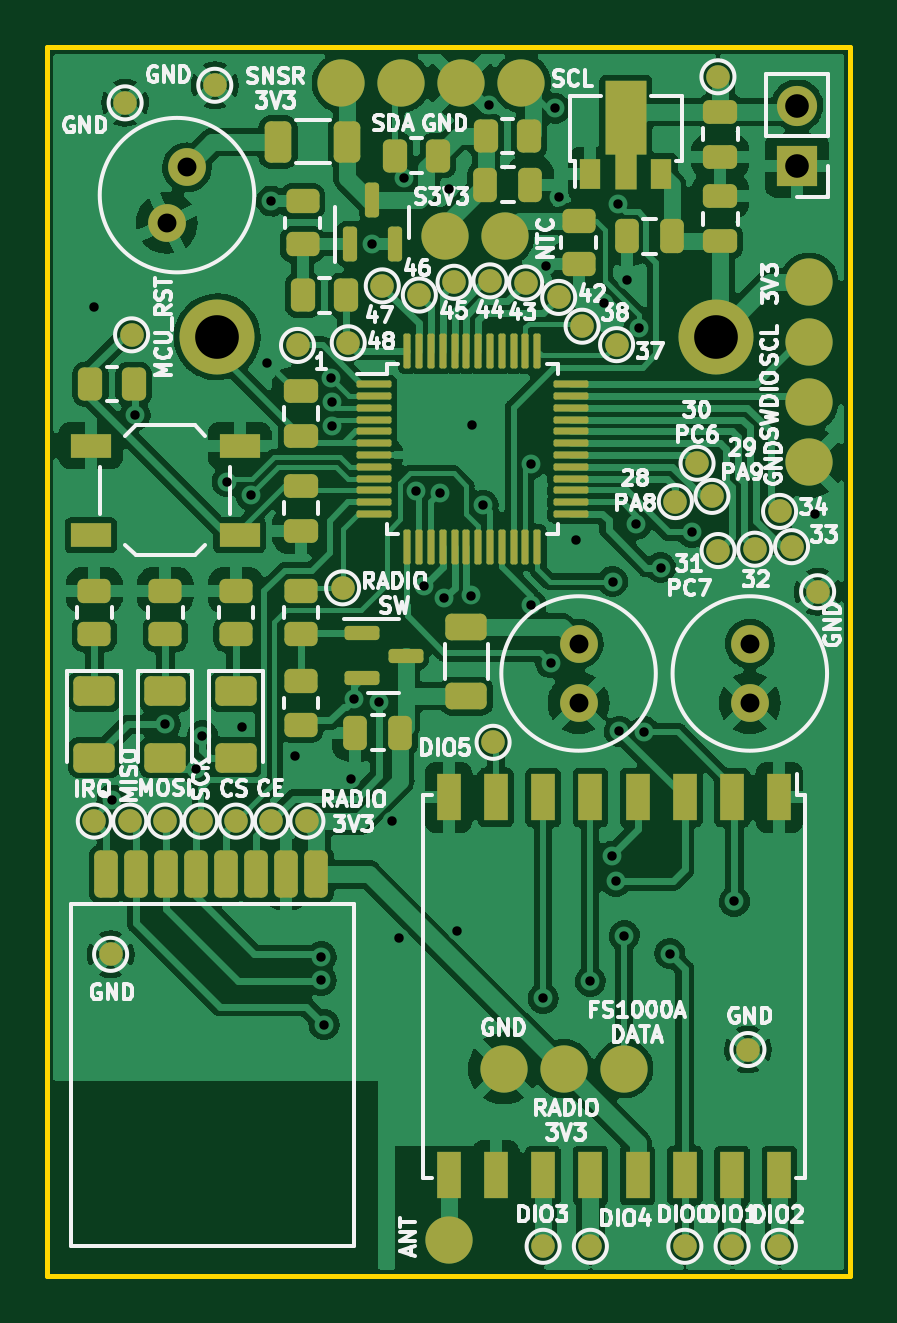
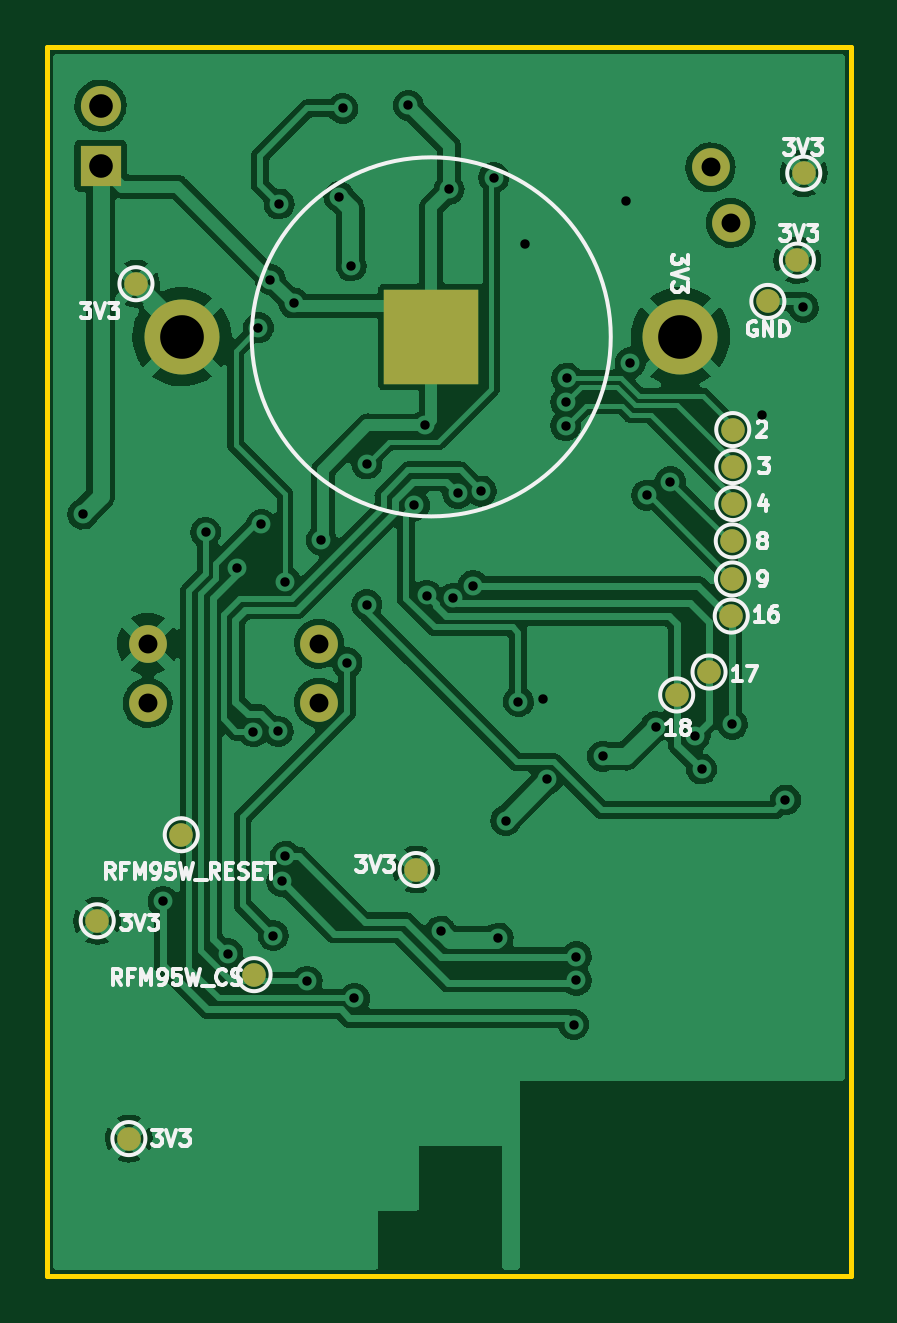
Circuit board: 10 layer files. Board 34.0 x 52.0 mm.
- bottom_copper: thermal_sampler-B_Cu.gbl (155775 bytes)
- bottom_mask: thermal_sampler-B_Mask.gbs (1834 bytes)
- paste: thermal_sampler-B_Paste.gbp (594 bytes)
- bottom_silk: thermal_sampler-B_Silkscreen.gbo (18645 bytes)
- outline: thermal_sampler-Edge_Cuts.gm1 (756 bytes)
- top_copper: thermal_sampler-F_Cu.gtl (255971 bytes)
- top_mask: thermal_sampler-F_Mask.gts (9929 bytes)
- paste: thermal_sampler-F_Paste.gtp (7657 bytes)
- top_silk: thermal_sampler-F_Silkscreen.gto (65707 bytes)
- drill: thermal_sampler.drl (1654 bytes)

=== bottom_copper: thermal_sampler-B_Cu.gbl (155775 bytes, source omitted) ===
=== bottom_mask: thermal_sampler-B_Mask.gbs ===
%TF.GenerationSoftware,KiCad,Pcbnew,6.0.11-2627ca5db0~126~ubuntu22.04.1*%
%TF.CreationDate,2023-02-10T03:37:06+05:30*%
%TF.ProjectId,thermal_sampler,74686572-6d61-46c5-9f73-616d706c6572,rev?*%
%TF.SameCoordinates,Original*%
%TF.FileFunction,Soldermask,Bot*%
%TF.FilePolarity,Negative*%
%FSLAX46Y46*%
G04 Gerber Fmt 4.6, Leading zero omitted, Abs format (unit mm)*
G04 Created by KiCad (PCBNEW 6.0.11-2627ca5db0~126~ubuntu22.04.1) date 2023-02-10 03:37:06*
%MOMM*%
%LPD*%
G01*
G04 APERTURE LIST*
%ADD10C,1.600000*%
%ADD11R,1.700000X1.700000*%
%ADD12O,1.700000X1.700000*%
%ADD13C,1.000000*%
%ADD14R,4.000000X4.000000*%
%ADD15C,3.175000*%
G04 APERTURE END LIST*
D10*
%TO.C,C4*%
X168750000Y-147250000D03*
X168750000Y-149750000D03*
%TD*%
D11*
%TO.C,J2*%
X170750000Y-127000000D03*
D12*
X170750000Y-124460000D03*
%TD*%
D10*
%TO.C,C8*%
X161500000Y-147250000D03*
X161500000Y-149750000D03*
%TD*%
%TO.C,C10*%
X144927525Y-127075384D03*
X144072475Y-129424616D03*
%TD*%
D13*
%TO.C,TP16*%
X144990000Y-148440000D03*
%TD*%
%TO.C,TP4*%
X157390000Y-156800000D03*
%TD*%
%TO.C,TP56*%
X164250000Y-161250000D03*
%TD*%
%TO.C,TP17*%
X144050000Y-146070000D03*
%TD*%
%TO.C,TP15*%
X146360000Y-149410000D03*
%TD*%
%TO.C,TP22*%
X143982507Y-141306740D03*
%TD*%
%TO.C,TP3*%
X169250000Y-132000000D03*
%TD*%
%TO.C,TP2*%
X142500000Y-132750000D03*
%TD*%
%TO.C,TP7*%
X141250000Y-131000000D03*
%TD*%
%TO.C,TP20*%
X143986459Y-138175575D03*
%TD*%
%TO.C,TP21*%
X143982376Y-139743857D03*
%TD*%
%TO.C,TP5*%
X169550000Y-168190000D03*
%TD*%
%TO.C,TP6*%
X140980000Y-127320000D03*
%TD*%
%TO.C,TP8*%
X170890000Y-158970000D03*
%TD*%
D14*
%TO.C,J1*%
X156750000Y-134250000D03*
D15*
X167300000Y-134250000D03*
X146200000Y-134250000D03*
%TD*%
D13*
%TO.C,TP55*%
X167332764Y-155326726D03*
%TD*%
%TO.C,TP24*%
X144000000Y-144500000D03*
%TD*%
%TO.C,TP23*%
X144005836Y-142887102D03*
%TD*%
M02*

=== paste: thermal_sampler-B_Paste.gbp ===
%TF.GenerationSoftware,KiCad,Pcbnew,6.0.11-2627ca5db0~126~ubuntu22.04.1*%
%TF.CreationDate,2023-02-10T03:37:06+05:30*%
%TF.ProjectId,thermal_sampler,74686572-6d61-46c5-9f73-616d706c6572,rev?*%
%TF.SameCoordinates,Original*%
%TF.FileFunction,Paste,Bot*%
%TF.FilePolarity,Positive*%
%FSLAX46Y46*%
G04 Gerber Fmt 4.6, Leading zero omitted, Abs format (unit mm)*
G04 Created by KiCad (PCBNEW 6.0.11-2627ca5db0~126~ubuntu22.04.1) date 2023-02-10 03:37:06*
%MOMM*%
%LPD*%
G01*
G04 APERTURE LIST*
%ADD10R,4.000000X4.000000*%
G04 APERTURE END LIST*
D10*
%TO.C,J1*%
X156750000Y-134250000D03*
%TD*%
M02*

=== bottom_silk: thermal_sampler-B_Silkscreen.gbo (18645 bytes, source omitted) ===
=== outline: thermal_sampler-Edge_Cuts.gm1 ===
%TF.GenerationSoftware,KiCad,Pcbnew,6.0.11-2627ca5db0~126~ubuntu22.04.1*%
%TF.CreationDate,2023-02-10T03:37:06+05:30*%
%TF.ProjectId,thermal_sampler,74686572-6d61-46c5-9f73-616d706c6572,rev?*%
%TF.SameCoordinates,Original*%
%TF.FileFunction,Profile,NP*%
%FSLAX46Y46*%
G04 Gerber Fmt 4.6, Leading zero omitted, Abs format (unit mm)*
G04 Created by KiCad (PCBNEW 6.0.11-2627ca5db0~126~ubuntu22.04.1) date 2023-02-10 03:37:06*
%MOMM*%
%LPD*%
G01*
G04 APERTURE LIST*
%TA.AperFunction,Profile*%
%ADD10C,0.200000*%
%TD*%
G04 APERTURE END LIST*
D10*
X139000000Y-122000000D02*
X173000000Y-122000000D01*
X173000000Y-122000000D02*
X173000000Y-174000000D01*
X173000000Y-174000000D02*
X139000000Y-174000000D01*
X139000000Y-174000000D02*
X139000000Y-122000000D01*
M02*

=== top_copper: thermal_sampler-F_Cu.gtl (255971 bytes, source omitted) ===
=== top_mask: thermal_sampler-F_Mask.gts (9929 bytes, source omitted) ===
=== paste: thermal_sampler-F_Paste.gtp (7657 bytes, source omitted) ===
=== top_silk: thermal_sampler-F_Silkscreen.gto (65707 bytes, source omitted) ===
=== drill: thermal_sampler.drl ===
M48
; DRILL file {KiCad 6.0.11-2627ca5db0~126~ubuntu22.04.1} date Fri Feb 10 03:37:07 2023
; FORMAT={-:-/ absolute / inch / decimal}
; #@! TF.CreationDate,2023-02-10T03:37:07+05:30
; #@! TF.GenerationSoftware,Kicad,Pcbnew,6.0.11-2627ca5db0~126~ubuntu22.04.1
; #@! TF.FileFunction,MixedPlating,1,2
FMAT,2
INCH
; #@! TA.AperFunction,Plated,PTH,ViaDrill
T1C0.0157
; #@! TA.AperFunction,Plated,PTH,ComponentDrill
T2C0.0315
; #@! TA.AperFunction,Plated,PTH,ComponentDrill
T3C0.0394
; #@! TA.AperFunction,Plated,PTH,ComponentDrill
T4C0.0728
%
G90
G05
T1
X5.5512Y-5.2362
X5.5809Y-6.0573
X5.6195Y-5.4156
X5.6694Y-5.931
X5.7208Y-6.0056
X5.7315Y-5.95
X5.7726Y-5.5266
X5.7972Y-5.935
X5.812Y-5.5492
X5.8394Y-5.3283
X5.8465Y-5.0591
X5.8858Y-5.9843
X5.9294Y-6.3186
X5.9296Y-6.3579
X5.934Y-6.4317
X5.9456Y-5.3541
X5.9467Y-5.3942
X5.947Y-5.4336
X5.9785Y-6.023
X5.9843Y-5.8886
X6.0144Y-5.1299
X6.026Y-5.8933
X6.0472Y-6.0917
X6.0598Y-6.2874
X6.0669Y-5.02
X6.088Y-5.5424
X6.1014Y-5.7
X6.1272Y-5.5458
X6.1345Y-5.7213
X6.1417Y-5.0394
X6.1558Y-6.2757
X6.1784Y-5.7165
X6.1811Y-5.4331
X6.1992Y-5.5661
X6.2094Y-4.8996
X6.2785Y-5.4972
X6.2785Y-5.7318
X6.2992Y-6.3878
X6.3047Y-5.1673
X6.3118Y-5.8287
X6.3189Y-4.9047
X6.325Y-5.0521
X6.3543Y-5.624
X6.378Y-6.3593
X6.4006Y-5.2289
X6.4142Y-6.1509
X6.4151Y-5.6932
X6.4205Y-6.193
X6.4248Y-5.064
X6.4264Y-5.9429
X6.4346Y-6.2835
X6.4396Y-5.19
X6.4545Y-5.5981
X6.4593Y-5.2705
X6.4675Y-5.9435
X6.4951Y-5.6702
X6.5103Y-6.3135
X6.5472Y-5.6111
X6.6181Y-6.2264
X6.752Y-5.5807
T2
X5.6721Y-5.0955
X5.7058Y-5.003
X6.3583Y-5.7972
X6.3583Y-5.8957
X6.6437Y-5.7972
X6.6437Y-5.8957
T3
X6.7224Y-4.9
X6.7224Y-5.0
T4
X5.7559Y-5.2854
X6.5866Y-5.2854
T0
M30

